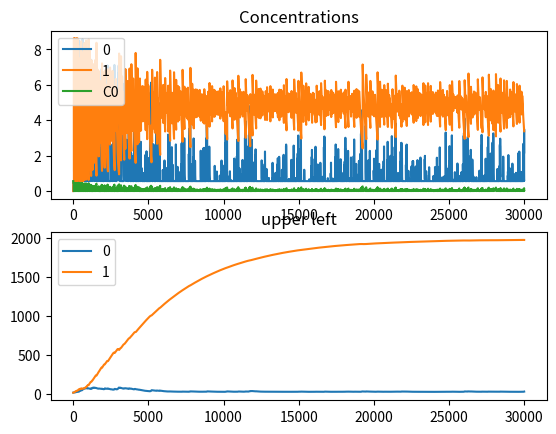

Reproduce this figure in Python.
import numpy as np
import matplotlib.pyplot as plt


# Abbreviations
ln = np.log
exp = np.exp  



## Define the Hill function
def Hill(x, K, n):
    ratio = x/K
    if x/K>100:
        ratio = 1
    elif x/K<1e-2:
        ratio = 0
    return ratio**n/(ratio**n + 1)
    #return x**n/(x**n+K**n)

def Heavi(x,K):
    if x>=K:
        return 1.0
    else:
        return 0.0
    
class Neurite():
    def __init__(self):
        self.C = 0
        self.C_list = []
        self.L = 0
        self.L_list = []
        self.pulse_received = 0 # Number of pulses received
        self.C_diff = [] # Derivative of C
        self.C_diff_avg = [] # Derivative of C plus the avg noise term
        self.L_diff = [] # Derivative of L
    
    def initialize(self, C_init, L_init):
        self.C = C_init
        self.L = L_init
        self.C_list.append(C_init)
        self.L_list.append(L_init)
        self.C_diff.append(0)
        self.C_diff_avg.append(0)
        self.L_diff.append(0)
    
    
class Pulse():
    def __init__(self, amp, rate):
        self.amp = amp
        self.rate = rate
    
    def set_rate(self, rate):
        self.rate = rate
    def set_amp(self, amp):
        self.amp = amp
    
        
    def generate(self, dt):
        
        # Note that prob_generate is the probability of having at least one pulse
        # It is not the probability of having a single pulse
        # Therefore, the following codes work only when prob_generate is small
        prob_generate = 1 - np.exp(-dt*self.rate)
        rand_num = np.random.random()
        if rand_num<=prob_generate:
            neurite_index = np.random.randint(N)
            return [True, neurite_index]
        else:
            return [False, 0]
        
        
        '''
        prob_generate = dt*self.rate
        if prob_generate <= 1:
            rand_num = np.random.random()
            if rand_num<=prob_generate:
                neurite_index = np.random.randint(N)
                return [True, neurite_index, self.amp]
            else:
                return [False, 0, 0]
        else:
            neurite_index = np.random.randint(N)
            return [True, neurite_index, self.amp*dt*self.rate]
        '''
        
        '''
        prob_generate = dt*self.rate
        rand_num = np.random.random()
        if rand_num<=prob_generate:
            neurite_index = np.random.randint(N)
            return [True, neurite_index, self.amp]
        else:
            return [False, 0, 0]
        '''
        
class Soma():
    def __init__(self):
        self.C0 = 0
        self.C0_list = []
    
    def initialize(self, C0_init):
        self.C0 = C0_init
        self.C0_list = [C0_init,]
        
    




def time_evolution(neurites, soma, P):
    
    
    t = t_start
    num_iter = 0
    
    while t<=t_end:
        
        t += dt
        num_iter += 1
        
        C_sum = 0
        for neu in neurites:
            C_sum += neu.C
            
        
        C0 = C0max - d * C_sum
        
        
        if C0 < 0:
            C0=0
        
        soma.C0_list.append(C0)
            
        
        
        
        
        pulse_generated, pulse_neurite = P.generate(dt)
        
        for neu in neurites:
            # !!!!!!!!!!!!!!!!!!!!!!!!!!!!!!!!!
            # !!!!!!!!!!!!!!!!!!!!!!!!!!!!!!!!!
            # !!!!!!!!!!!!!!!!!!!!!!!!!!!!!!!!!

            diff = -(neu.C-C0max)/(a*(neu.L + 1)) # No restriction on shootin1
            #diff = -(neu.C-C0)/(a*(neu.L + 1))
            neu.C += dt * diff
            neu.C_diff.append(diff)
            
        #if pulse_generated and C0>0:
        #print(pulse_generated)
        if pulse_generated:
            # !!!!!!!!!!!!!!!!!!!!!!!!!!!!!!!!!
            # !!!!!!!!!!!!!!!!!!!!!!!!!!!!!!!!!
            # !!!!!!!!!!!!!!!!!!!!!!!!!!!!!!!!!
            #print(pulse_amp)
            
            #pulse_amp = 5 * C0
            #pulse_amp = 1.275 * C0
            pulse_amp = 18 * C0
            #pulse_amp = 1
            
            neurites[pulse_neurite].C += pulse_amp
            
        
        L_sum = 0
        for neu in neurites:
            L_sum += neu.L
        
        for neu in neurites:
            # !!!!!!!!!!!!!!!!!!!!!!!!!!!!!!!!!
            # !!!!!!!!!!!!!!!!!!!!!!!!!!!!!!!!!
            # !!!!!!!!!!!!!!!!!!!!!!!!!!!!!!!!!
            #diff = b - ra * L_sum - rb * (1-Hill(neu.C, Kc, hc)) * Hill(neu.L, 8, 1)
            diff = b - ra * neu.L - rb * (1-Hill(neu.C, Kc, hc)) * Hill(neu.L, 8, 1)
            
            
            neu.L += dt * diff
            
            # Force a max length
            # !!!!!!!!!!!!!!!!!!!!!!!!!!!!!!!!!
            # !!!!!!!!!!!!!!!!!!!!!!!!!!!!!!!!!
            # !!!!!!!!!!!!!!!!!!!!!!!!!!!!!!!!!
            #L_max = 75
            #if neu.L>L_max:
            #   neu.L = L_max
            
            neu.L_diff.append(diff)
           
        for neu in neurites:
            neu.C_list.append(neu.C)
            neu.L_list.append(neu.L)
        
        t_list.append(t)
            
        

        
def plot_result(neurites, t_list, soma):
    
    fig = plt.figure()
    ax = fig.add_subplot(2,1,1)
    for i in range(len(neurites)):
        ax.plot(t_list, neurites[i].C_list, label="{}".format(i))
    ax.plot(t_list, soma.C0_list, label="C0")
    ax.set_title("Concentrations")
    ax.legend(loc="upper left")
    #ax.set_ylim([-0.1, 10])
    
    
    ax = fig.add_subplot(2,1,2)
    for i in range(len(neurites)):
        ax.plot(t_list, neurites[i].L_list, label="{}".format(i))
    ax.set_title("upper left")
    ax.legend()
    #ax.set_ylim([0, 200])
    
    #ax.plot([0, np.max(t_list)], [100, 100], color="black", linestyle=":")
    
    '''
    fig = plt.figure()
    ax = fig.add_subplot(1,1,1)
    for i in range(len(neurites)):
        ax.plot(t_list, neurites[i].C_diff_avg, label="{}".format(i))
    
    ax.set_title("C_diff_avg")
    ax.legend()
    ax.set_ylim([-100, 100])
    '''
    
def output_info(neurites, t_list, soma, P):
    for neu in neurites:
        print("Mean C", np.mean(neu.C_list))
    
   
def plot_result_onlylength(neurites, t_list):
    fig = plt.figure()
    ax = fig.add_subplot(1,1,1)
    for i in range(len(neurites)):
        ax.plot(t_list, neurites[i].L_list, label="{}".format(i))
    
    
    #ax.legend()
    
    #ax.set_xlim([0, 500])
    #ax.set_ylim([0, 120])
    
    # Hide the right and top spines
    #ax.spines['right'].set_visible(False)
    #ax.spines['top'].set_visible(False)

    # Adjust ticks
    #ax.set_yticks([0, 60, 120])
    #ax.set_xticks([0, 250, 500])
    
    # Save figure
    #filename = "./MC_figs/BMB_WTA_2D.jpg"
    #fig.savefig(filename, dpi=600)
    

# Parameter values
a = 1/8.26


pulse_rate = 1/17


b = 0.25
b = 0.4 #!!!!!!!!!!!!!!!!!!!!!!!!!!!!!!!!!!


ra = 0.0002

rb = 0.5

Kc = 2
hc = 5

C0max = 2
C0max = 0.56 #!!!!!!!!!!!!!!!!!!!!!!!!!!!!!!!!!!



d = 0.1


N = 2 # Number of neurites
neurites = [] # List of neurites
for i in range(N):
    neu = Neurite()
    neurites.append(neu)

# Initialize a long and a short neurite
neurites[0].initialize(C_init=0, L_init=20)
neurites[1].initialize(C_init=0, L_init=20)
# Generate a pulse object
# The amplitude is not important here, since it is 5*C0, updated during iteration
# Thus, amp is set to 1 for convenience
P = Pulse(amp=1, rate=pulse_rate)

# Initialize C0
soma = Soma()
C_sum = 0
L_sum = 0
for neu in neurites:
    C_sum += neu.C
    L_sum += neu.L

C0 = C0max - d * C_sum
if C0 < 0:
    C0=0
soma.initialize(C0_init=C0)




t_start = 0
dt = 0.02
t_end = 30000
t_list = [t_start,]




time_evolution(neurites, soma, P)
plot_result(neurites, t_list, soma) 
output_info(neurites, t_list, soma, P)

#plot_result_onlylength(neurites, t_list)
 
    
 


        



    
    



            
        